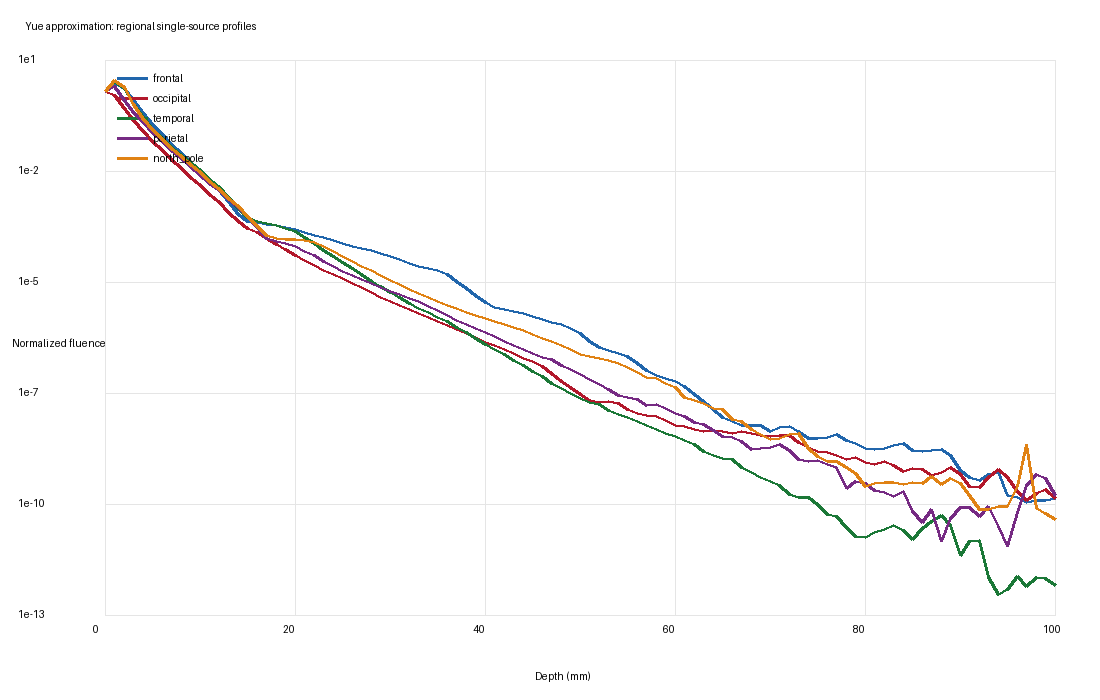

The file beside this chart, header and first rows:
region, emitter_id, depth_mm, fluence_raw, fluence_normalized_to_depth0
frontal, YUE011, 0.0, 0.2091, 1.0
frontal, YUE011, 1.0, 0.3316, 1.586
frontal, YUE011, 2.0, 0.2385, 1.141
frontal, YUE011, 3.0, 0.1209, 0.5784
frontal, YUE011, 4.0, 0.06204, 0.2967
frontal, YUE011, 5.0, 0.03368, 0.1611
frontal, YUE011, 6.0, 0.0189, 0.09037
frontal, YUE011, 7.0, 0.01085, 0.05189
frontal, YUE011, 8.0, 0.006516, 0.03116
frontal, YUE011, 9.0, 0.003991, 0.01909
frontal, YUE011, 10.0, 0.002461, 0.01177
frontal, YUE011, 11.0, 0.001502, 0.007185
frontal, YUE011, 12.0, 0.000873, 0.004175
frontal, YUE011, 13.0, 0.0004617, 0.002208
frontal, YUE011, 14.0, 0.0002306, 0.001103
frontal, YUE011, 15.0, 0.0001522, 0.0007281
frontal, YUE011, 16.0, 0.000142, 0.0006791
frontal, YUE011, 17.0, 0.0001321, 0.0006318
frontal, YUE011, 18.0, 0.0001215, 0.000581
frontal, YUE011, 19.0, 0.0001107, 0.0005294
frontal, YUE011, 20.0, 9.81026446671177e-05, 0.0004692
frontal, YUE011, 21.0, 8.532177487618412e-05, 0.0004081
frontal, YUE011, 22.0, 7.303009122765821e-05, 0.0003493
frontal, YUE011, 23.0, 6.243472379913634e-05, 0.0002986
frontal, YUE011, 24.0, 5.3522502449965796e-05, 0.000256
frontal, YUE011, 25.0, 4.589390384723354e-05, 0.0002195
frontal, YUE011, 26.0, 3.9642859278594375e-05, 0.0001896
frontal, YUE011, 27.0, 3.462155939104802e-05, 0.0001656
frontal, YUE011, 28.0, 3.036577111973225e-05, 0.0001452
frontal, YUE011, 29.0, 2.6514750063211476e-05, 0.0001268
frontal, YUE011, 30.0, 2.2656886451458334e-05, 0.0001084
frontal, YUE011, 31.0, 1.885718172068622e-05, 9.018719492963528e-05
frontal, YUE011, 32.0, 1.550124431445479e-05, 7.413693962051719e-05
frontal, YUE011, 33.0, 1.2973387479465437e-05, 6.204709923459661e-05
frontal, YUE011, 34.0, 1.1465799134476582e-05, 5.483684024907688e-05
frontal, YUE011, 35.0, 1.0252823389473085e-05, 4.903560857088054e-05
frontal, YUE011, 36.0, 8.375135580053298e-06, 4.005529544702845e-05
frontal, YUE011, 37.0, 5.710017420681367e-06, 2.7308982953994875e-05
frontal, YUE011, 38.0, 3.834124638976594e-06, 1.8337254809427387e-05
frontal, YUE011, 39.0, 2.5953137774048126e-06, 1.2412462955140797e-05
frontal, YUE011, 40.0, 1.7488696836722997e-06, 8.364221833576497e-06
frontal, YUE011, 41.0, 1.348786384348285e-06, 6.450765674608459e-06
frontal, YUE011, 42.0, 1.1938511294751853e-06, 5.709765442459003e-06
frontal, YUE011, 43.0, 1.0775018834347138e-06, 5.153308370135353e-06
frontal, YUE011, 44.0, 9.353960593171426e-07, 4.473666743398064e-06
frontal, YUE011, 45.0, 7.854981655402014e-07, 3.756758418185679e-06
frontal, YUE011, 46.0, 6.652258004245681e-07, 3.181538462308987e-06
frontal, YUE011, 47.0, 5.876491632285776e-07, 2.8105169913165662e-06
frontal, YUE011, 48.0, 5.183042295128698e-07, 2.4788648310395858e-06
frontal, YUE011, 49.0, 4.227595280053965e-07, 2.0219084975332054e-06
frontal, YUE011, 50.0, 3.0827456950136976e-07, 1.4743676495926398e-06
frontal, YUE011, 51.0, 2.055721806676197e-07, 9.831786427365532e-07
frontal, YUE011, 52.0, 1.4654955365104892e-07, 7.008944049936866e-07
frontal, YUE011, 53.0, 1.1992077645856192e-07, 5.735384323478836e-07
frontal, YUE011, 54.0, 1.0292771669582569e-07, 4.922666698982685e-07
frontal, YUE011, 55.0, 8.625188315205268e-08, 4.1251208765459286e-07
frontal, YUE011, 56.0, 6.087413119016102e-08, 2.911393238469283e-07
frontal, YUE011, 57.0, 4.1488626427294004e-08, 1.9842534766775418e-07
frontal, YUE011, 58.0, 3.0568490690327534e-08, 1.4619822142186932e-07
frontal, YUE011, 59.0, 2.616708226359476e-08, 1.251478499704856e-07
... 445 more rows
